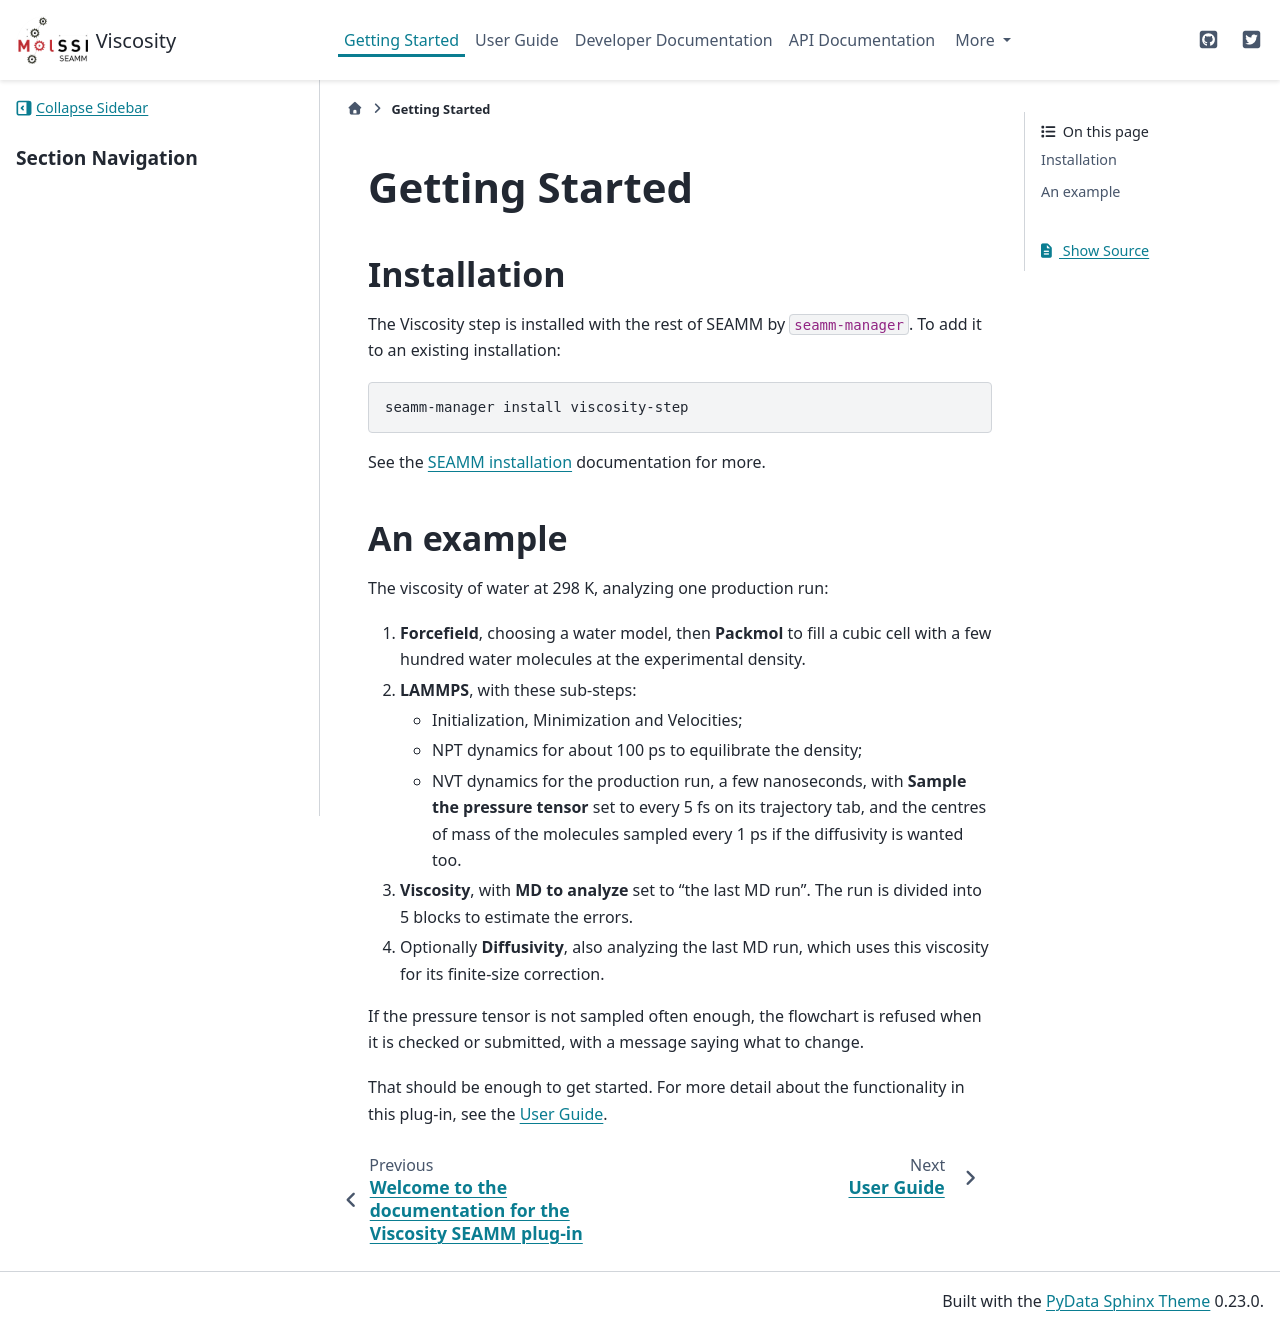

repository: molssi-seamm/viscosity_step · page: getting_started/index.html · generator: sphinx

***************
Getting Started
***************

Installation
============
The Viscosity step is installed with the rest of SEAMM by ``seamm-manager``. To add it
to an existing installation::

  seamm-manager install viscosity-step

See the `SEAMM installation`_ documentation for more.

.. _SEAMM installation: https://molssi-seamm.github.io/installation/index.html

An example
==========
The viscosity of water at 298 K, analyzing one production run:

#. **Forcefield**, choosing a water model, then **Packmol** to fill a cubic cell with
   a few hundred water molecules at the experimental density.
#. **LAMMPS**, with these sub-steps:

   * Initialization, Minimization and Velocities;
   * NPT dynamics for about 100 ps to equilibrate the density;
   * NVT dynamics for the production run, a few nanoseconds, with **Sample the
     pressure tensor** set to every 5 fs on its trajectory tab, and the centres of
     mass of the molecules sampled every 1 ps if the diffusivity is wanted too.

#. **Viscosity**, with **MD to analyze** set to "the last MD run". The run is divided
   into 5 blocks to estimate the errors.
#. Optionally **Diffusivity**, also analyzing the last MD run, which uses this
   viscosity for its finite-size correction.

If the pressure tensor is not sampled often enough, the flowchart is refused when it
is checked or submitted, with a message saying what to change.

That should be enough to get started. For more detail about the functionality in this
plug-in, see the :ref:`User Guide <user-guide>`.
